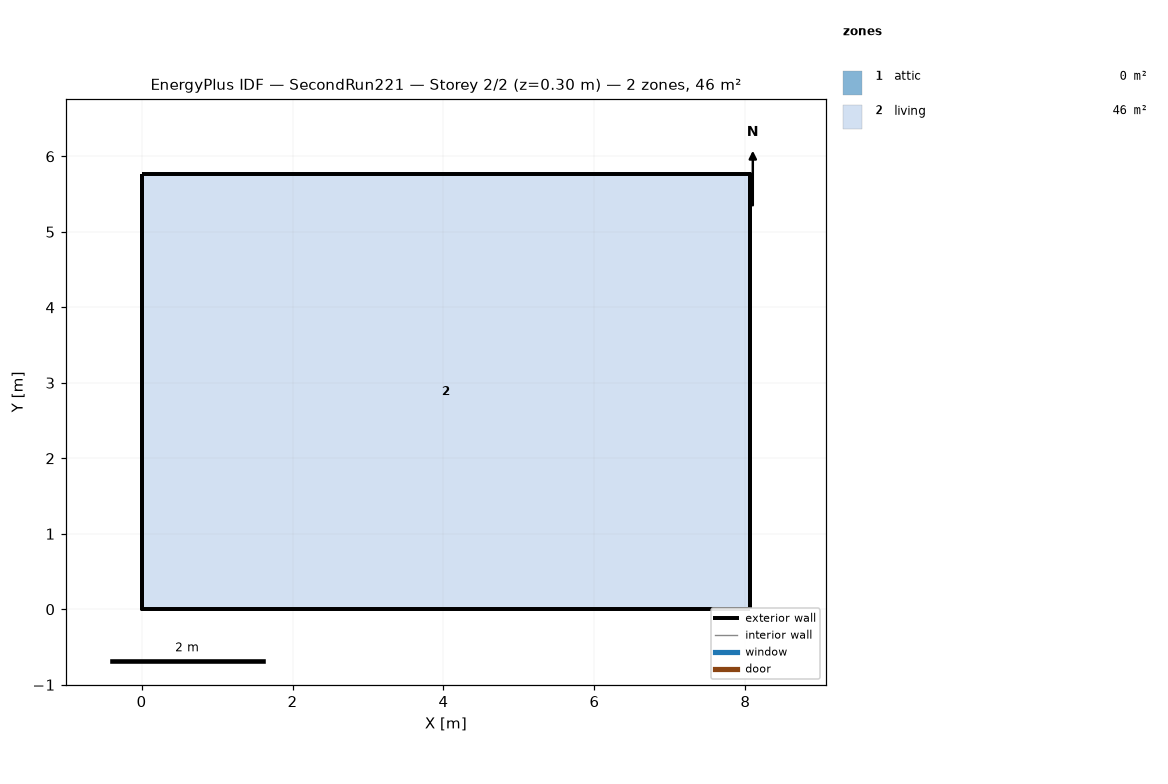
=== STOREY PLAN SPEC (per zone: floor XY polygon, exterior-wall plan segments, windows/doors) ===
zone 1: attic  (0.0 m²)
  exterior wall: (8.06, 0.00) – (8.06, 5.76) – (8.06, 2.88)  [8.6 m]
  exterior wall: (0.00, 5.76) – (0.00, 0.00) – (0.00, 2.88)  [8.6 m]
zone 2: living  (46.5 m²)
  floor: (0.00, 0.00) (0.00, 5.76) (8.06, 5.76) (8.06, 0.00)
  exterior wall: (0.00, 0.00) – (8.06, 0.00)  [8.1 m]
  exterior wall: (8.06, 0.00) – (8.06, 5.76)  [5.8 m]
  exterior wall: (8.06, 5.76) – (0.00, 5.76)  [8.1 m]
  exterior wall: (0.00, 5.76) – (0.00, 0.00)  [5.8 m]

=== DERIVED (storey summary) ===
Building: SecondRun221
Storey: 2 of 2  (floor level z = 0.30 m)
Storey gross floor area: 46.5 m²
Zones on this storey: 2
  - attic: floor 0.0 m²; exterior wall 17.3 m (7.9 m²); WWR 0.0%
  - living: floor 46.5 m²; exterior wall 27.6 m (202.3 m²); WWR 0.0%
Zone adjacency: (none detected)